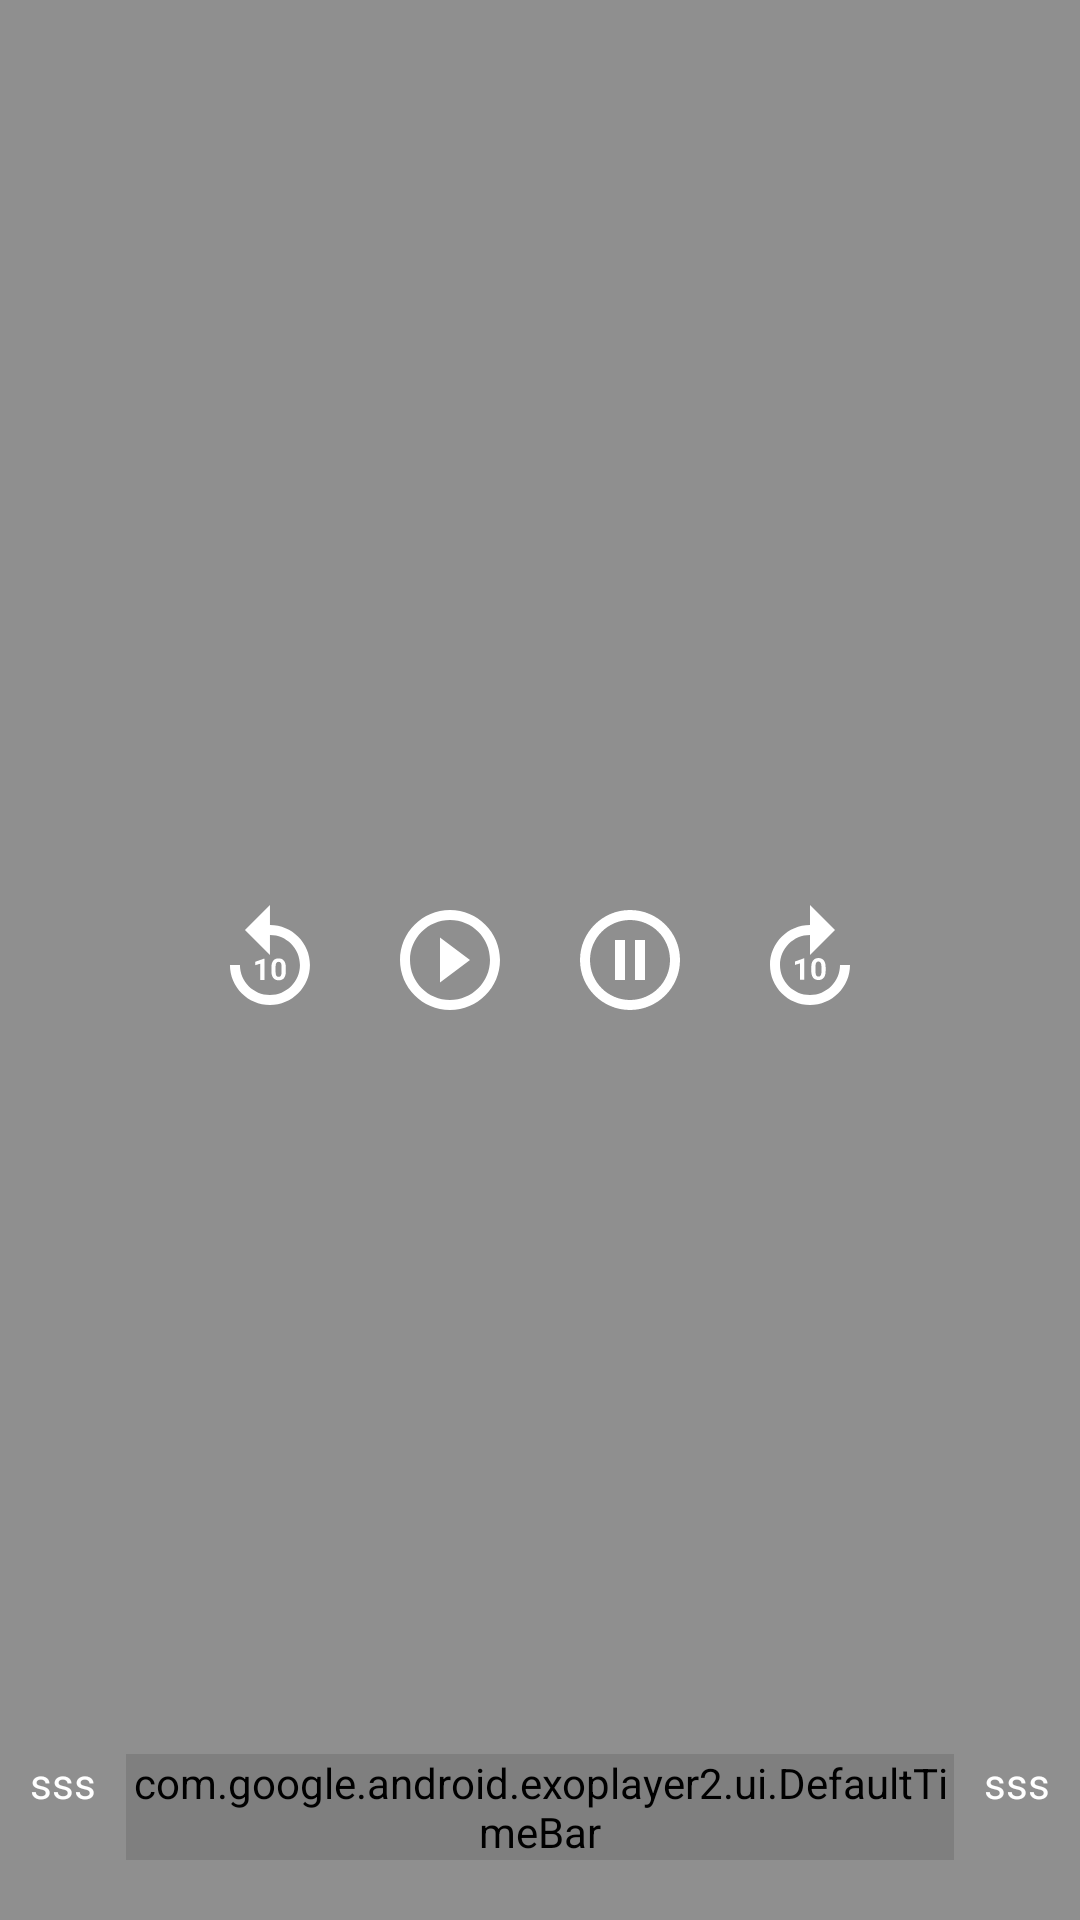

This screen was rendered from an Android layout file. Write that file and the resources it references.
<!-- AndroidManifest.xml: application theme Theme.Video_Player_App -->
<!-- res/layout/custom_controller_view.xml -->
<?xml version="1.0" encoding="utf-8"?>
<RelativeLayout xmlns:android="http://schemas.android.com/apk/res/android"
    android:layout_width="match_parent"
    android:layout_height="match_parent"
    android:background="#70000000"
    xmlns:app="http://schemas.android.com/apk/res-auto"
    android:id="@+id/rootLayout">


    <LinearLayout
        android:layout_width="wrap_content"
        android:layout_height="wrap_content"
        android:layout_centerInParent="true"
        android:orientation="horizontal"
        android:id="@+id/rellay">

        <ImageView
            android:layout_width="40dp"
            android:layout_height="40dp"
            android:id="@+id/exo_rew"
            android:layout_margin="10dp"
            android:src="@drawable/baseline_replay_10_24"/>

        <ImageView
            android:layout_width="40dp"
            android:layout_height="40dp"
            android:id="@+id/exo_play"
            android:layout_margin="10dp"
            android:src="@drawable/baseline_play_circle_outline_24"/>

        <ImageView
            android:layout_width="40dp"
            android:layout_height="40dp"
            android:id="@+id/exo_pause"
            android:layout_margin="10dp"
            android:src="@drawable/baseline_pause_circle_outline_24"/>

        <ImageView
            android:layout_width="40dp"
            android:layout_height="40dp"
            android:id="@+id/exo_for"
            android:layout_margin="10dp"
            android:src="@drawable/baseline_forward_10_24"/>

    </LinearLayout>

    <RelativeLayout
        android:layout_width="match_parent"
        android:layout_height="wrap_content"
        android:layout_alignParentBottom="true"
        android:id="@+id/Whatever">
        
        <TextView
            android:layout_width="wrap_content"
            android:layout_height="wrap_content"
            android:id="@+id/exo_position"
            android:textColor="#fff"
            android:text="sss"
            android:layout_marginStart="10dp"
            android:layout_alignParentStart="true"/>

        <TextView
            android:layout_width="wrap_content"
            android:layout_height="wrap_content"
            android:id="@+id/exo_duration"
            android:textColor="#fff"
            android:text="sss"
            android:layout_marginEnd="10dp"
            android:layout_alignParentEnd="true"/>

        <com.google.android.exoplayer2.ui.DefaultTimeBar
            android:layout_width="match_parent"
            android:layout_height="wrap_content"
            android:id="@+id/exo_progress"
            app:unplayed_color="#aaa"
            android:layout_toStartOf="@+id/exo_duration"
            android:layout_toEndOf="@+id/exo_position"
            app:played_color="#f00"
            android:layout_marginStart="10dp"
            android:layout_marginEnd="10dp"
            android:layout_marginBottom="20dp"/>

    </RelativeLayout>

</RelativeLayout>
<!-- resources referenced by this layout -->
<resources>
  <!-- drawable baseline_forward_10_24 (drawable) -->
  <vector xmlns:android="http://schemas.android.com/apk/res/android" android:height="24dp"  android:viewportHeight="24" android:viewportWidth="24" android:width="24dp">
        
      <path android:fillColor="@android:color/white" android:pathData="M18,13c0,3.31 -2.69,6 -6,6s-6,-2.69 -6,-6s2.69,-6 6,-6v4l5,-5l-5,-5v4c-4.42,0 -8,3.58 -8,8c0,4.42 3.58,8 8,8s8,-3.58 8,-8H18z"/>
        
      <path android:fillColor="@android:color/white" android:pathData="M10.86,15.94l0,-4.27l-0.09,0l-1.77,0.63l0,0.69l1.01,-0.31l0,3.26z"/>
        
      <path android:fillColor="@android:color/white" android:pathData="M12.25,13.44v0.74c0,1.9 1.31,1.82 1.44,1.82c0.14,0 1.44,0.09 1.44,-1.82v-0.74c0,-1.9 -1.31,-1.82 -1.44,-1.82C13.55,11.62 12.25,11.53 12.25,13.44zM14.29,13.32v0.97c0,0.77 -0.21,1.03 -0.59,1.03c-0.38,0 -0.6,-0.26 -0.6,-1.03v-0.97c0,-0.75 0.22,-1.01 0.59,-1.01C14.07,12.3 14.29,12.57 14.29,13.32z"/>
      
  </vector>
  <!-- drawable baseline_pause_circle_outline_24 (drawable) -->
  <vector xmlns:android="http://schemas.android.com/apk/res/android" android:height="24dp"  android:viewportHeight="24" android:viewportWidth="24" android:width="24dp">
        
      <path android:fillColor="@android:color/white" android:pathData="M9,16h2L11,8L9,8v8zM12,2C6.48,2 2,6.48 2,12s4.48,10 10,10 10,-4.48 10,-10S17.52,2 12,2zM12,20c-4.41,0 -8,-3.59 -8,-8s3.59,-8 8,-8 8,3.59 8,8 -3.59,8 -8,8zM13,16h2L15,8h-2v8z"/>
      
  </vector>
  <!-- drawable baseline_play_circle_outline_24 (drawable) -->
  <vector xmlns:android="http://schemas.android.com/apk/res/android" android:height="24dp"  android:viewportHeight="24" android:viewportWidth="24" android:width="24dp">
        
      <path android:fillColor="@android:color/white" android:pathData="M10,16.5l6,-4.5 -6,-4.5v9zM12,2C6.48,2 2,6.48 2,12s4.48,10 10,10 10,-4.48 10,-10S17.52,2 12,2zM12,20c-4.41,0 -8,-3.59 -8,-8s3.59,-8 8,-8 8,3.59 8,8 -3.59,8 -8,8z"/>
      
  </vector>
  <style name="Theme.Video_Player_App" parent="Theme.MaterialComponents.DayNight.DarkActionBar">
          
          <item name="colorPrimary">@color/purple_500</item>
          <item name="colorPrimaryVariant">@color/purple_700</item>
          <item name="colorOnPrimary">@color/white</item>
          
          <item name="colorSecondary">@color/teal_200</item>
          <item name="colorSecondaryVariant">@color/teal_700</item>
          <item name="colorOnSecondary">@color/black</item>
          
          <item name="android:statusBarColor">?attr/colorPrimaryVariant</item>
          
      </style>
  <color name="purple_500">#FF6200EE</color>
  <color name="purple_700">#FF3700B3</color>
  <color name="white">#FFFFFFFF</color>
  <color name="teal_200">#FF03DAC5</color>
  <color name="teal_700">#FF018786</color>
  <color name="black">#FF000000</color>
</resources>
